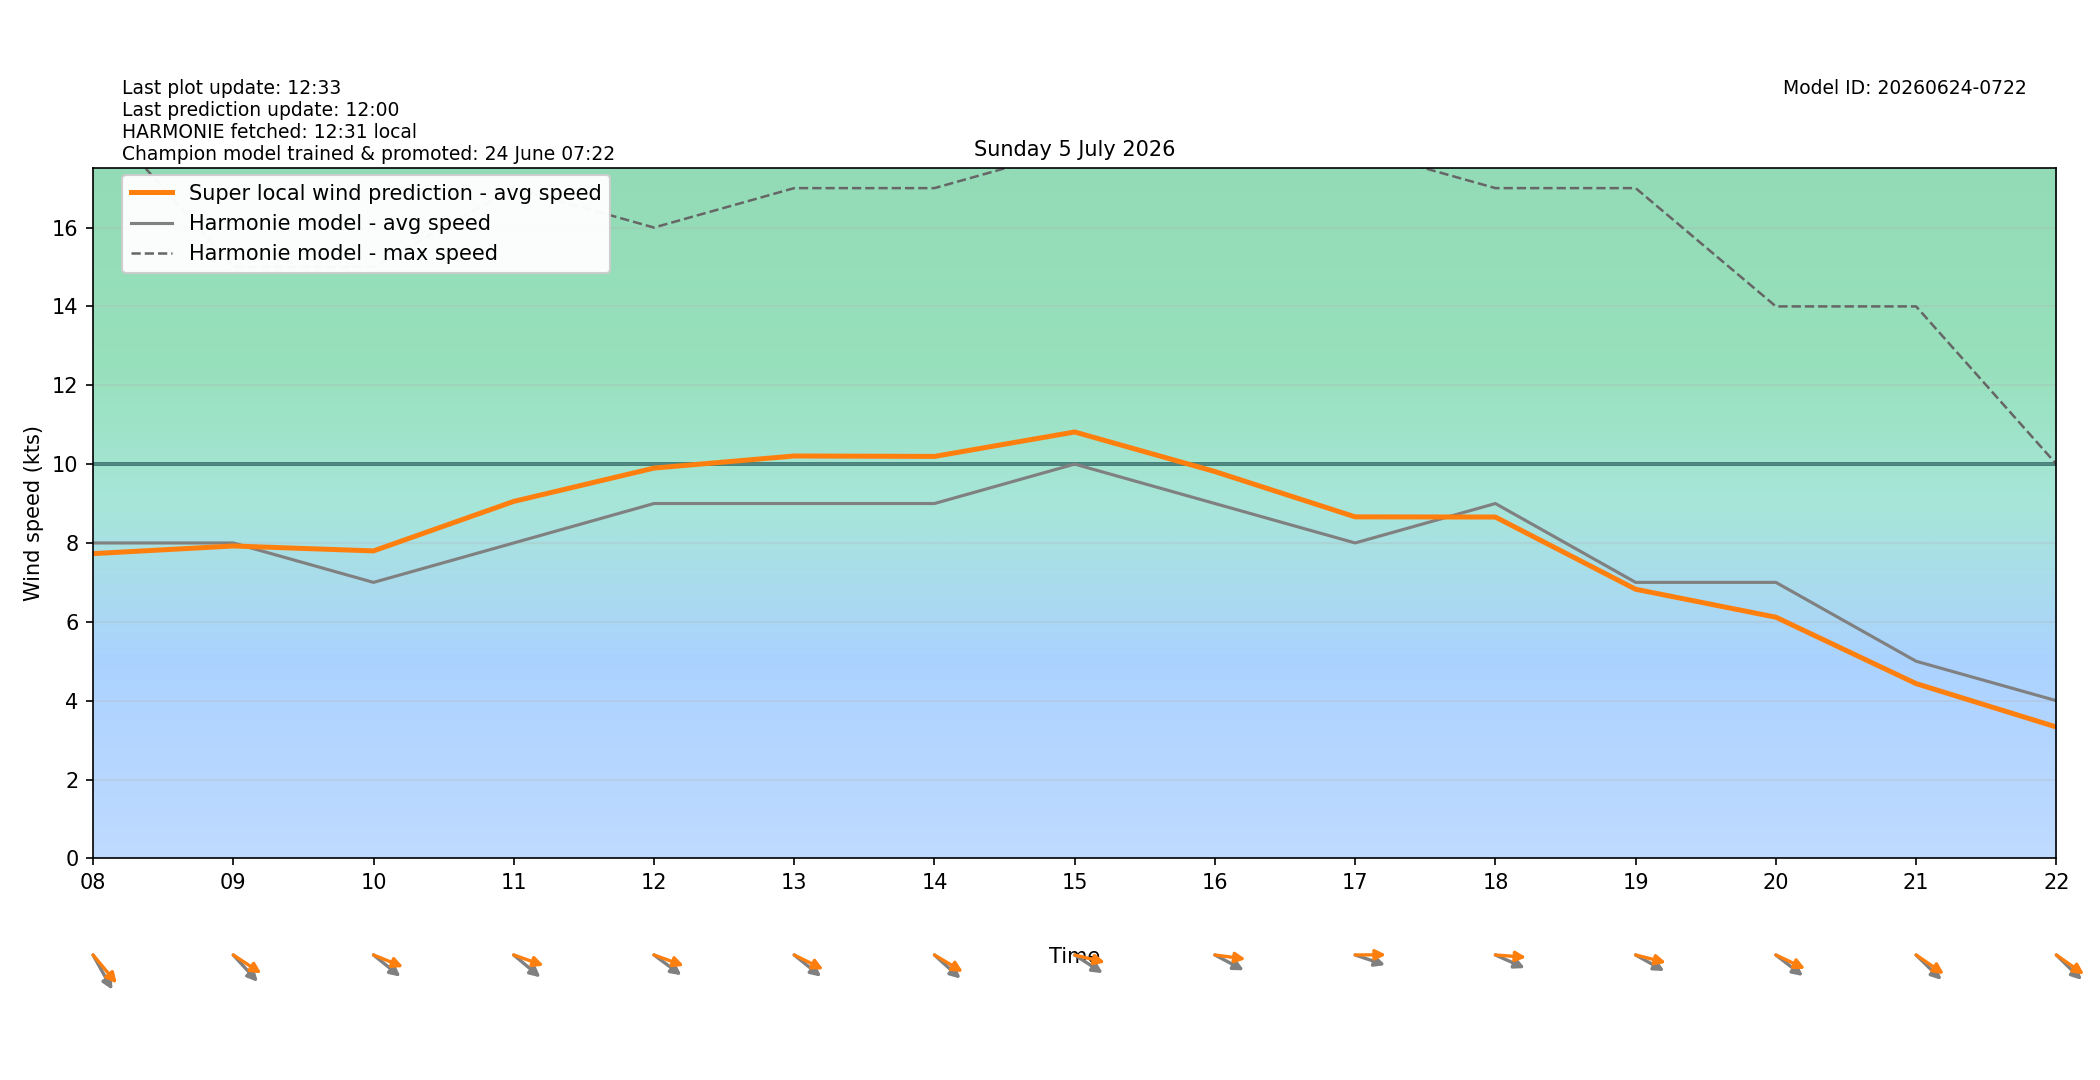

The file beside this chart, header and first rows:
target_time_utc, target_time_local, hour_utc, hour_local, forecast_wind_speed, forecast_wind_min, forecast_wind_max, lstm_pred_wind_speed, delta_speed_lstm_minus_forecast, forecast_wind_dir_deg, lstm_pred_wind_dir_deg, delta_dir_lstm_minus_forecast
2026-07-04T22:00:00Z, 2026-07-05T00:00:00+0200, 22, 00, 4.0, 4.0, 7.0, 2.72, -1.28, 238.0, 237.4, -0.6415
2026-07-04T23:00:00Z, 2026-07-05T01:00:00+0200, 23, 01, 4.0, 4.0, 7.0, 2.949, -1.051, 259.0, 253.8, -5.192
2026-07-05T00:00:00Z, 2026-07-05T02:00:00+0200, 00, 02, 6.0, 6.0, 11.0, 4.666, -1.334, 273.0, 266.8, -6.154
2026-07-05T01:00:00Z, 2026-07-05T03:00:00+0200, 01, 03, 10.0, 10.0, 18.0, 7.929, -2.071, 301.0, 297, -4.026
2026-07-05T02:00:00Z, 2026-07-05T04:00:00+0200, 02, 04, 11.0, 11.0, 20.0, 8.782, -2.218, 314.0, 306.2, -7.777
2026-07-05T03:00:00Z, 2026-07-05T05:00:00+0200, 03, 05, 12.0, 12.0, 23.0, 10.1, -1.902, 316.0, 306.8, -9.163
2026-07-05T04:00:00Z, 2026-07-05T06:00:00+0200, 04, 06, 9.0, 9.0, 21.0, 7.978, -1.022, 313.0, 302.4, -10.61
2026-07-05T05:00:00Z, 2026-07-05T07:00:00+0200, 05, 07, 10.0, 10.0, 19.0, 8.663, -1.337, 317.0, 306.5, -10.45
2026-07-05T06:00:00Z, 2026-07-05T08:00:00+0200, 06, 08, 8.0, 8.0, 19.0, 7.729, -0.2707, 321.0, 309.6, -11.45
2026-07-05T07:00:00Z, 2026-07-05T09:00:00+0200, 07, 09, 8.0, 8.0, 15.0, 7.923, -0.07661, 307.0, 294.4, -12.65
2026-07-05T08:00:00Z, 2026-07-05T10:00:00+0200, 08, 10, 7.0, 7.0, 15.0, 7.798, 0.7984, 299.0, 285.6, -13.45
2026-07-05T09:00:00Z, 2026-07-05T11:00:00+0200, 09, 11, 8.0, 8.0, 17.0, 9.054, 1.054, 300.0, 283.7, -16.31
2026-07-05T10:00:00Z, 2026-07-05T12:00:00+0200, 10, 12, 9.0, 9.0, 16.0, 9.899, 0.8991, 297.0, 284, -13.02
2026-07-05T11:00:00Z, 2026-07-05T13:00:00+0200, 11, 13, 9.0, 9.0, 17.0, 10.21, 1.206, 299.0, 288.8, -10.22
2026-07-05T12:00:00Z, 2026-07-05T14:00:00+0200, 12, 14, 9.0, 9.0, 17.0, 10.2, 1.195, 302.0, 292.3, -9.695
2026-07-05T13:00:00Z, 2026-07-05T15:00:00+0200, 13, 15, 10.0, 10.0, 18.0, 10.81, 0.8148, 294.0, 279.6, -14.43
2026-07-05T14:00:00Z, 2026-07-05T16:00:00+0200, 14, 16, 9.0, 9.0, 18.0, 9.811, 0.8107, 290.0, 275.3, -14.73
2026-07-05T15:00:00Z, 2026-07-05T17:00:00+0200, 15, 17, 8.0, 8.0, 18.0, 8.662, 0.6619, 283.0, 269.7, -13.31
2026-07-05T16:00:00Z, 2026-07-05T18:00:00+0200, 16, 18, 9.0, 9.0, 17.0, 8.657, -0.3427, 287.0, 273, -13.98
2026-07-05T17:00:00Z, 2026-07-05T19:00:00+0200, 17, 19, 7.0, 7.0, 17.0, 6.826, -0.1738, 291.0, 279.9, -11.12
2026-07-05T18:00:00Z, 2026-07-05T20:00:00+0200, 18, 20, 7.0, 7.0, 14.0, 6.117, -0.8834, 298.0, 288, -10.04
2026-07-05T19:00:00Z, 2026-07-05T21:00:00+0200, 19, 21, 5.0, 5.0, 14.0, 4.433, -0.5672, 304.0, 295.3, -8.74
2026-07-05T20:00:00Z, 2026-07-05T22:00:00+0200, 20, 22, 4.0, 4.0, 10.0, 3.332, -0.6682, 304.0, 295.8, -8.187
2026-07-05T21:00:00Z, 2026-07-05T23:00:00+0200, 21, 23, 3.0, 3.0, 7.0, 2.174, -0.8257, 243.0, 234.2, -8.764
